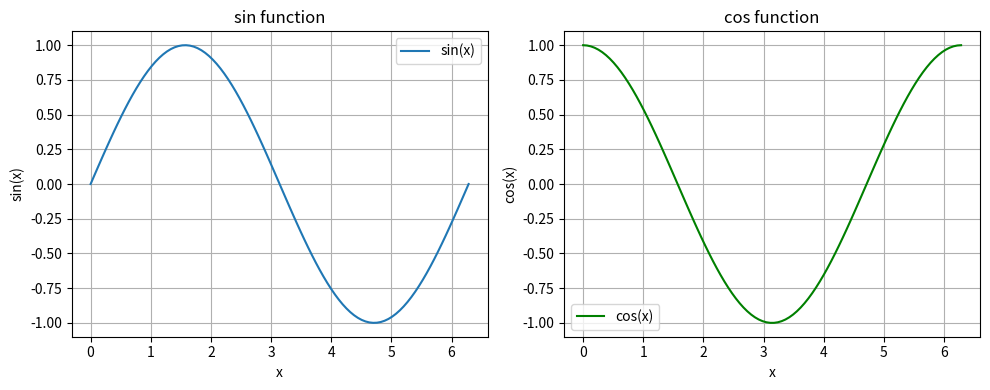

Write Python code to recreate this figure.
import numpy as np
import matplotlib.pyplot as plt
x = np.linspace(0,2 * np.pi,100)
y_sin = np.sin(x)
y_cos = np.cos(x)
plt.figure(figsize=(10,4))
plt.subplot(1,2,1)
plt.plot(x,y_sin,label='sin(x)')
plt.xlabel('x')
plt.ylabel('sin(x)')
plt.title('sin function')
plt.legend()
plt.grid()
plt.subplot(1,2,2)
plt.plot(x,y_cos,label='cos(x)',color='green')
plt.xlabel('x')
plt.ylabel('cos(x)')
plt.title('cos function')
plt.legend()
plt.tight_layout()
plt.grid()
plt.show()
